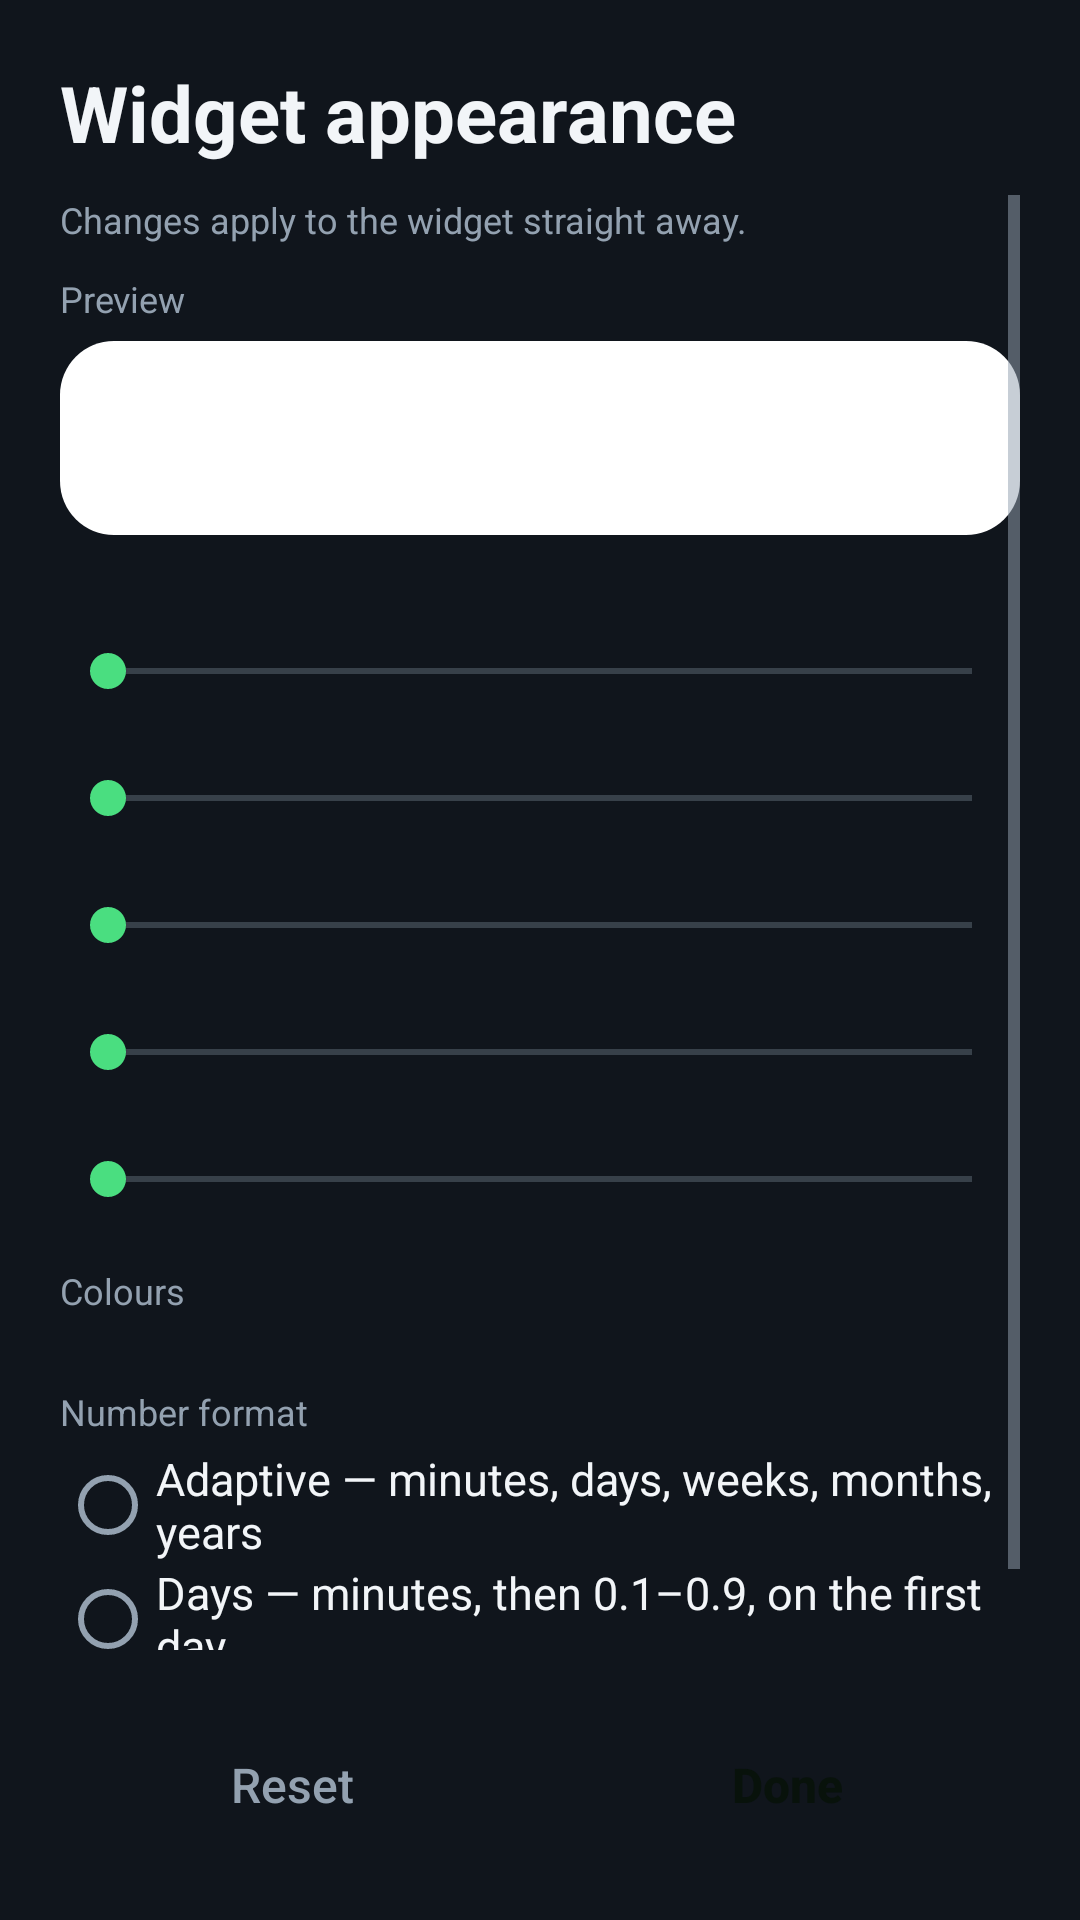

Android layout source for this screen:
<!-- AndroidManifest.xml: application theme AppTheme -->
<!-- res/layout/activity_settings.xml -->
<?xml version="1.0" encoding="utf-8"?>
<LinearLayout xmlns:android="http://schemas.android.com/apk/res/android"
    android:layout_width="match_parent"
    android:layout_height="match_parent"
    android:orientation="vertical"
    android:background="@color/bg"
    android:fitsSystemWindows="true">

    <TextView
        android:layout_width="wrap_content"
        android:layout_height="wrap_content"
        android:text="@string/settings_title"
        android:textColor="@color/text"
        android:textSize="26sp"
        android:textStyle="bold"
        android:paddingLeft="20dp"
        android:paddingRight="20dp"
        android:paddingTop="20dp"
        android:paddingBottom="10dp" />

    <ScrollView
        android:layout_width="match_parent"
        android:layout_height="0dp"
        android:layout_weight="1"
        android:paddingLeft="20dp"
        android:paddingRight="20dp"
        android:clipToPadding="false">

        <LinearLayout
            android:layout_width="match_parent"
            android:layout_height="wrap_content"
            android:orientation="vertical">

            <TextView
                style="@style/SectionLabel"
                android:text="@string/settings_live"
                android:layout_marginBottom="10dp" />

            <TextView
                style="@style/SectionLabel"
                android:text="@string/settings_preview" />

            
            <FrameLayout
                android:layout_width="match_parent"
                android:layout_height="wrap_content"
                android:layout_marginTop="6dp">

                <ImageView
                    android:id="@+id/preview_bg"
                    android:layout_width="match_parent"
                    android:layout_height="match_parent"
                    android:scaleType="fitXY"
                    android:src="@drawable/widget_bg_shape"
                    android:contentDescription="@null" />

                <LinearLayout
                    android:id="@+id/preview_content"
                    android:layout_width="match_parent"
                    android:layout_height="wrap_content"
                    android:orientation="vertical"
                    android:padding="6dp">

                    <include
                        android:id="@+id/preview_row_one"
                        layout="@layout/widget_item" />

                    <include
                        android:id="@+id/preview_row_two"
                        layout="@layout/widget_item" />
                </LinearLayout>
            </FrameLayout>

            <TextView
                android:id="@+id/label_text_size"
                style="@style/SectionLabel"
                android:layout_marginTop="20dp" />

            <SeekBar
                android:id="@+id/seek_text_size"
                android:layout_width="match_parent"
                android:layout_height="wrap_content" />

            <TextView
                android:id="@+id/label_unit_size"
                style="@style/SectionLabel"
                android:layout_marginTop="8dp" />

            <SeekBar
                android:id="@+id/seek_unit_size"
                android:layout_width="match_parent"
                android:layout_height="wrap_content" />

            <TextView
                android:id="@+id/label_padding_v"
                style="@style/SectionLabel"
                android:layout_marginTop="8dp" />

            <SeekBar
                android:id="@+id/seek_padding_v"
                android:layout_width="match_parent"
                android:layout_height="wrap_content" />

            <TextView
                android:id="@+id/label_padding_h"
                style="@style/SectionLabel"
                android:layout_marginTop="8dp" />

            <SeekBar
                android:id="@+id/seek_padding_h"
                android:layout_width="match_parent"
                android:layout_height="wrap_content" />

            <TextView
                android:id="@+id/label_spacing_v"
                style="@style/SectionLabel"
                android:layout_marginTop="8dp" />

            <SeekBar
                android:id="@+id/seek_spacing_v"
                android:layout_width="match_parent"
                android:layout_height="wrap_content" />

            <TextView
                style="@style/SectionLabel"
                android:text="@string/settings_colors"
                android:layout_marginTop="20dp" />

            <LinearLayout
                android:id="@+id/color_rows"
                android:layout_width="match_parent"
                android:layout_height="wrap_content"
                android:orientation="vertical"
                android:layout_marginTop="4dp" />

            <TextView
                style="@style/SectionLabel"
                android:text="@string/settings_format"
                android:layout_marginTop="20dp" />

            <RadioGroup
                android:id="@+id/format_group"
                android:layout_width="match_parent"
                android:layout_height="wrap_content"
                android:orientation="vertical"
                android:layout_marginTop="4dp">

                <RadioButton
                    android:id="@+id/format_adaptive"
                    android:layout_width="match_parent"
                    android:layout_height="wrap_content"
                    android:text="@string/settings_format_adaptive"
                    android:textColor="@color/text"
                    android:textSize="15sp" />

                <RadioButton
                    android:id="@+id/format_days"
                    android:layout_width="match_parent"
                    android:layout_height="wrap_content"
                    android:text="@string/settings_format_days"
                    android:textColor="@color/text"
                    android:textSize="15sp" />
            </RadioGroup>

            <View
                android:layout_width="match_parent"
                android:layout_height="20dp" />
        </LinearLayout>
    </ScrollView>

    <LinearLayout
        android:layout_width="match_parent"
        android:layout_height="wrap_content"
        android:orientation="horizontal"
        android:padding="20dp">

        <Button
            android:id="@+id/reset"
            android:layout_width="0dp"
            android:layout_height="50dp"
            android:layout_weight="1"
            android:layout_marginRight="10dp"
            android:background="@drawable/button_outline"
            android:text="@string/settings_reset"
            android:textAllCaps="false"
            android:textColor="@color/text_dim"
            android:textSize="16sp" />

        <Button
            android:id="@+id/save"
            android:layout_width="0dp"
            android:layout_height="50dp"
            android:layout_weight="1"
            android:background="@drawable/button_bg"
            android:text="@string/settings_save"
            android:textAllCaps="false"
            android:textStyle="bold"
            android:textColor="#FF08120B"
            android:textSize="16sp" />
    </LinearLayout>
</LinearLayout>
<!-- res/layout/widget_item.xml (included above) -->
<?xml version="1.0" encoding="utf-8"?>
<LinearLayout xmlns:android="http://schemas.android.com/apk/res/android"
    android:id="@+id/widget_item_root"
    android:layout_width="match_parent"
    android:layout_height="wrap_content"
    android:orientation="horizontal"
    android:gravity="center_vertical"
    android:baselineAligned="true"
    android:paddingTop="3dp"
    android:paddingBottom="3dp"
    android:paddingLeft="4dp"
    android:paddingRight="4dp">

    <TextView
        android:id="@+id/w_icon"
        android:layout_width="wrap_content"
        android:layout_height="wrap_content"
        android:textSize="15sp"
        android:minWidth="22dp"
        android:gravity="center" />

    <TextView
        android:id="@+id/w_name"
        android:layout_width="0dp"
        android:layout_height="wrap_content"
        android:layout_weight="1"
        android:layout_marginLeft="6dp"
        android:textColor="@color/text"
        android:textSize="13sp"
        android:singleLine="true"
        android:ellipsize="end" />

    
    <LinearLayout
        android:layout_width="wrap_content"
        android:layout_height="wrap_content"
        android:orientation="horizontal"
        android:baselineAligned="true"
        android:layout_marginLeft="4dp">

        <TextView
            android:id="@+id/w_days"
            android:layout_width="wrap_content"
            android:layout_height="wrap_content"
            android:gravity="end"
            android:textColor="@color/text"
            android:textSize="13sp"
            android:textStyle="bold" />

        
        <TextView
            android:id="@+id/w_unit"
            android:layout_width="wrap_content"
            android:layout_height="wrap_content"
            android:layout_marginLeft="2dp"
            android:gravity="start"
            android:textColor="@color/text_dim"
            android:textSize="11sp" />
    </LinearLayout>
</LinearLayout>
<!-- resources referenced by this layout -->
<resources>
  <color name="bg">#FF10151C</color>
  <color name="text">#FFF2F5F8</color>
  <color name="text_dim">#FF93A1B0</color>
  <!-- drawable widget_bg_shape (drawable) -->
  <?xml version="1.0" encoding="utf-8"?>
  <shape xmlns:android="http://schemas.android.com/apk/res/android" android:shape="rectangle">
      <solid android:color="#FFFFFFFF" />
      <corners android:radius="18dp" />
  </shape>
  <string name="settings_colors">Colours</string>
  <string name="settings_format">Number format</string>
  <string name="settings_format_adaptive">Adaptive — minutes, days, weeks, months, years</string>
  <string name="settings_format_days">Days — minutes, then 0.1–0.9, on the first day</string>
  <string name="settings_live">Changes apply to the widget straight away.</string>
  <string name="settings_preview">Preview</string>
  <string name="settings_reset">Reset</string>
  <string name="settings_save">Done</string>
  <string name="settings_title">Widget appearance</string>
  <style name="SectionLabel">
          <item name="android:layout_width">wrap_content</item>
          <item name="android:layout_height">wrap_content</item>
          <item name="android:textColor">@color/text_dim</item>
          <item name="android:textSize">12sp</item>
      </style>
  <style name="AppTheme" parent="@android:style/Theme.Material.NoActionBar">
          <item name="android:colorBackground">@color/bg</item>
          <item name="android:windowBackground">@color/bg</item>
          <item name="android:colorAccent">@color/accent</item>
          <item name="android:textColorPrimary">@color/text</item>
          <item name="android:textColorSecondary">@color/text_dim</item>
          <item name="android:statusBarColor">@color/bg</item>
          <item name="android:alertDialogTheme">@style/SoberDialog</item>
          <item name="android:datePickerDialogTheme">@style/SoberDialog</item>
          <item name="android:timePickerDialogTheme">@style/SoberDialog</item>
      </style>
  <color name="accent">#FF4ADE80</color>
  <style name="SoberDialog" parent="@android:style/Theme.Material.Dialog.Alert">
          <item name="android:windowBackground">@drawable/dialog_bg</item>
          <item name="android:colorBackground">@color/card</item>
          <item name="android:colorAccent">@color/accent</item>
          <item name="android:textColorPrimary">@color/text</item>
          <item name="android:textColorSecondary">@color/text_dim</item>
          <item name="android:windowTitleStyle">@style/SoberDialogTitle</item>
      </style>
  <!-- drawable dialog_bg (drawable) -->
  <?xml version="1.0" encoding="utf-8"?>
  <inset xmlns:android="http://schemas.android.com/apk/res/android"
      android:insetLeft="16dp"
      android:insetRight="16dp"
      android:insetTop="16dp"
      android:insetBottom="16dp">
  
      <shape android:shape="rectangle">
          <solid android:color="@color/card" />
          <corners android:radius="18dp" />
      </shape>
  </inset>
  <color name="card">#FF1B2430</color>
  <style name="SoberDialogTitle" parent="@android:style/TextAppearance.Material.DialogWindowTitle">
          <item name="android:textColor">@color/text</item>
          <item name="android:textSize">19sp</item>
      </style>
</resources>
